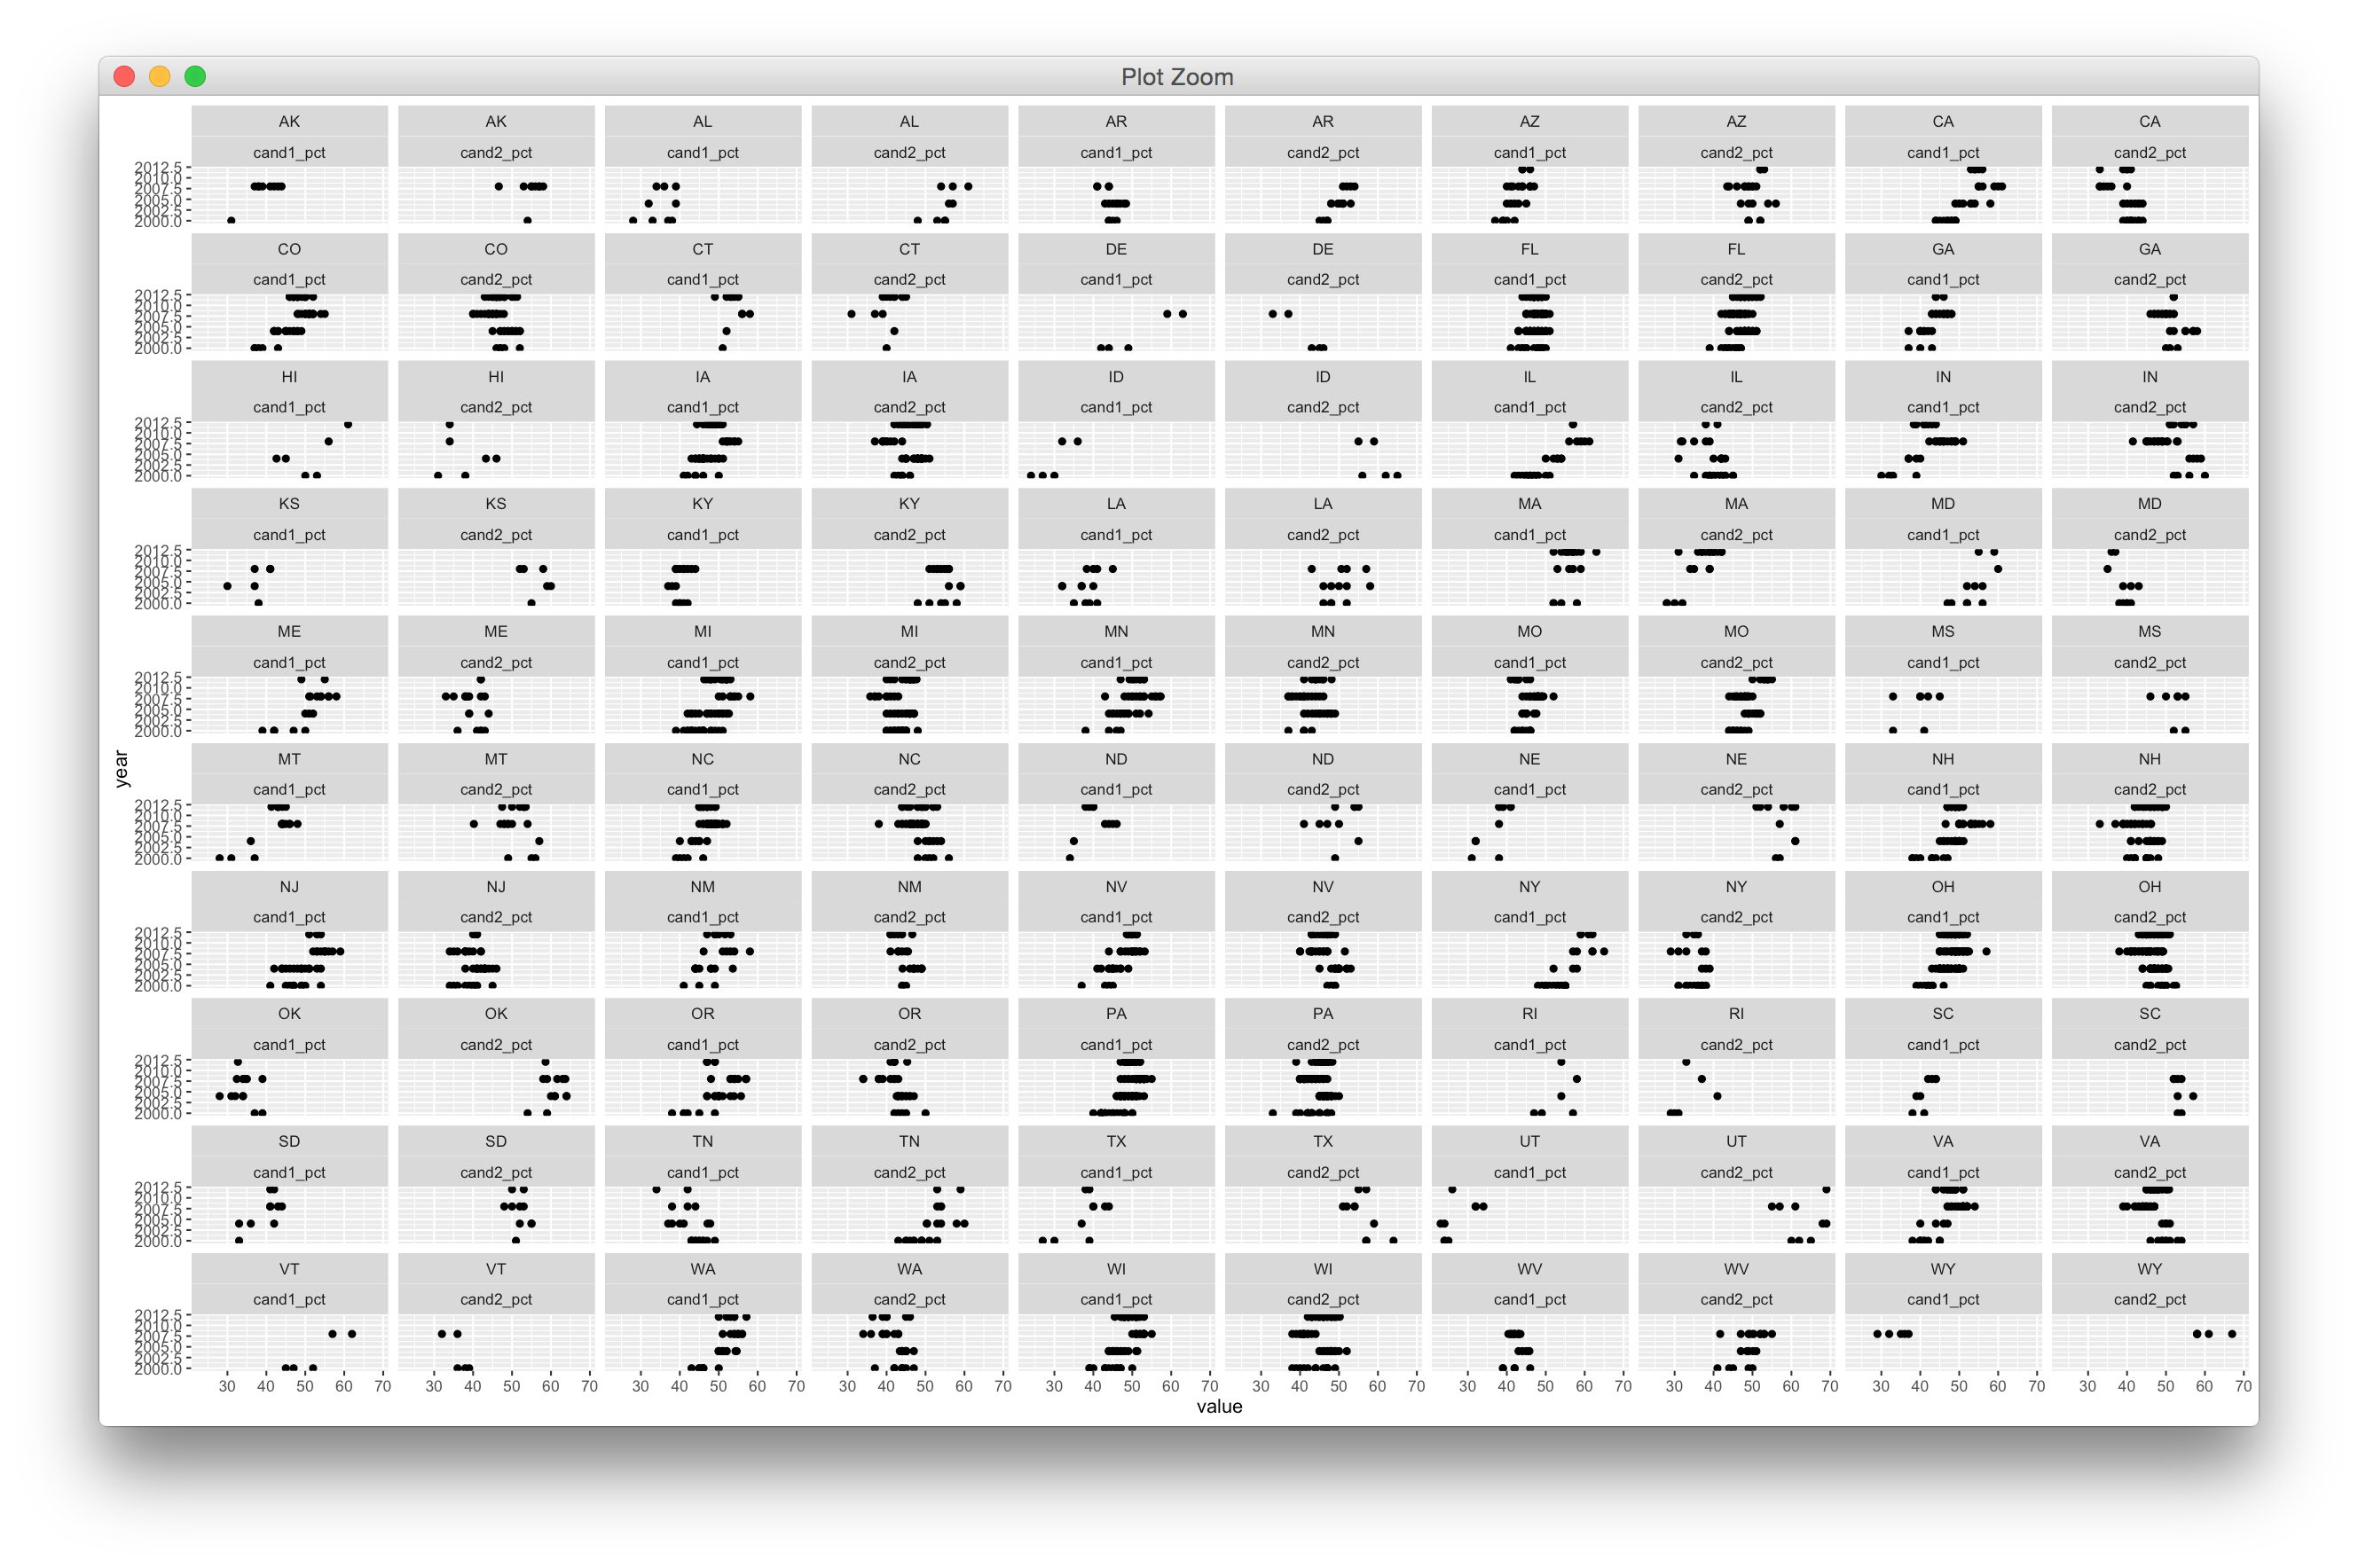

The script that saved this image:
library(pollstR)
library(foreign)
library(RCurl)
library(dplyr)
library(ggplot2)
library(reshape2)
library(ggthemes)

setwd("/Users/christinezhang/Desktop/km_elex")

# https://github.com/fivethirtyeight/data/tree/master/pollster-ratings

silver.polls <- read.delim('https://raw.githubusercontent.com/fivethirtyeight/data/master/pollster-ratings/raw-polls.tsv')

silver.ratings <- read.delim('https://raw.githubusercontent.com/fivethirtyeight/data/master/pollster-ratings/pollster-ratings.tsv')

silver.data <- merge(silver.polls, silver.ratings, by.x = 'pollster', by.y = 'Pollster', all = T)

silver.data$poll.date <- as.Date(silver.data$polldate, '%m/%d/%Y')
silver.data$poll.month <- format(silver.data$poll.date, "%m/%d")

silver.data$election.date <- as.Date(silver.data$electiondate, '%m/%d/%Y')
silver.data$election.month <- format(silver.data$election.date, "%m/%d")

states.data <- filter(silver.data, type_simple == 'Pres-G' & location != 'US') 
head(states.data)
table(states.data$location)

View(states.data %>% 
  filter(location == 'IA') %>% 
  group_by(pollster, year, location) %>% 
  summarize(count = n()) %>%
  arrange(pollster, year))

states.data <- states.data %>%
  select(pollster, year, location, cand1_pct, cand1_actual, cand2_pct, cand2_actual, poll.date)

head(states.data)

states.m <- melt(states.data, id.vars = c('pollster', 'year', 'location', 'cand1_actual', 'cand2_actual', 'poll.date'))

head(states.m)

ggplot(states.m) +
  geom_point(aes(x = value, y = factor(year))) +
  facet_wrap(location~variable)

for (i in unique(states.m$location)) {
  
  ggplot(states.m[states.m$location == i, ]) +
    geom_point(aes(x = value, y = factor(year))) +
    facet_wrap(location~variable)
  
  ggsave()
  
}


ggplot(states.m[states.m$location == 'IA', ]) +
  geom_point(aes(x = value, y = factor(year), color = variable)) +
  facet_wrap(location~variable) +
  scale_color_manual(values = c('blue', 'red'))  +
  theme(legend.position = 'none') 
  